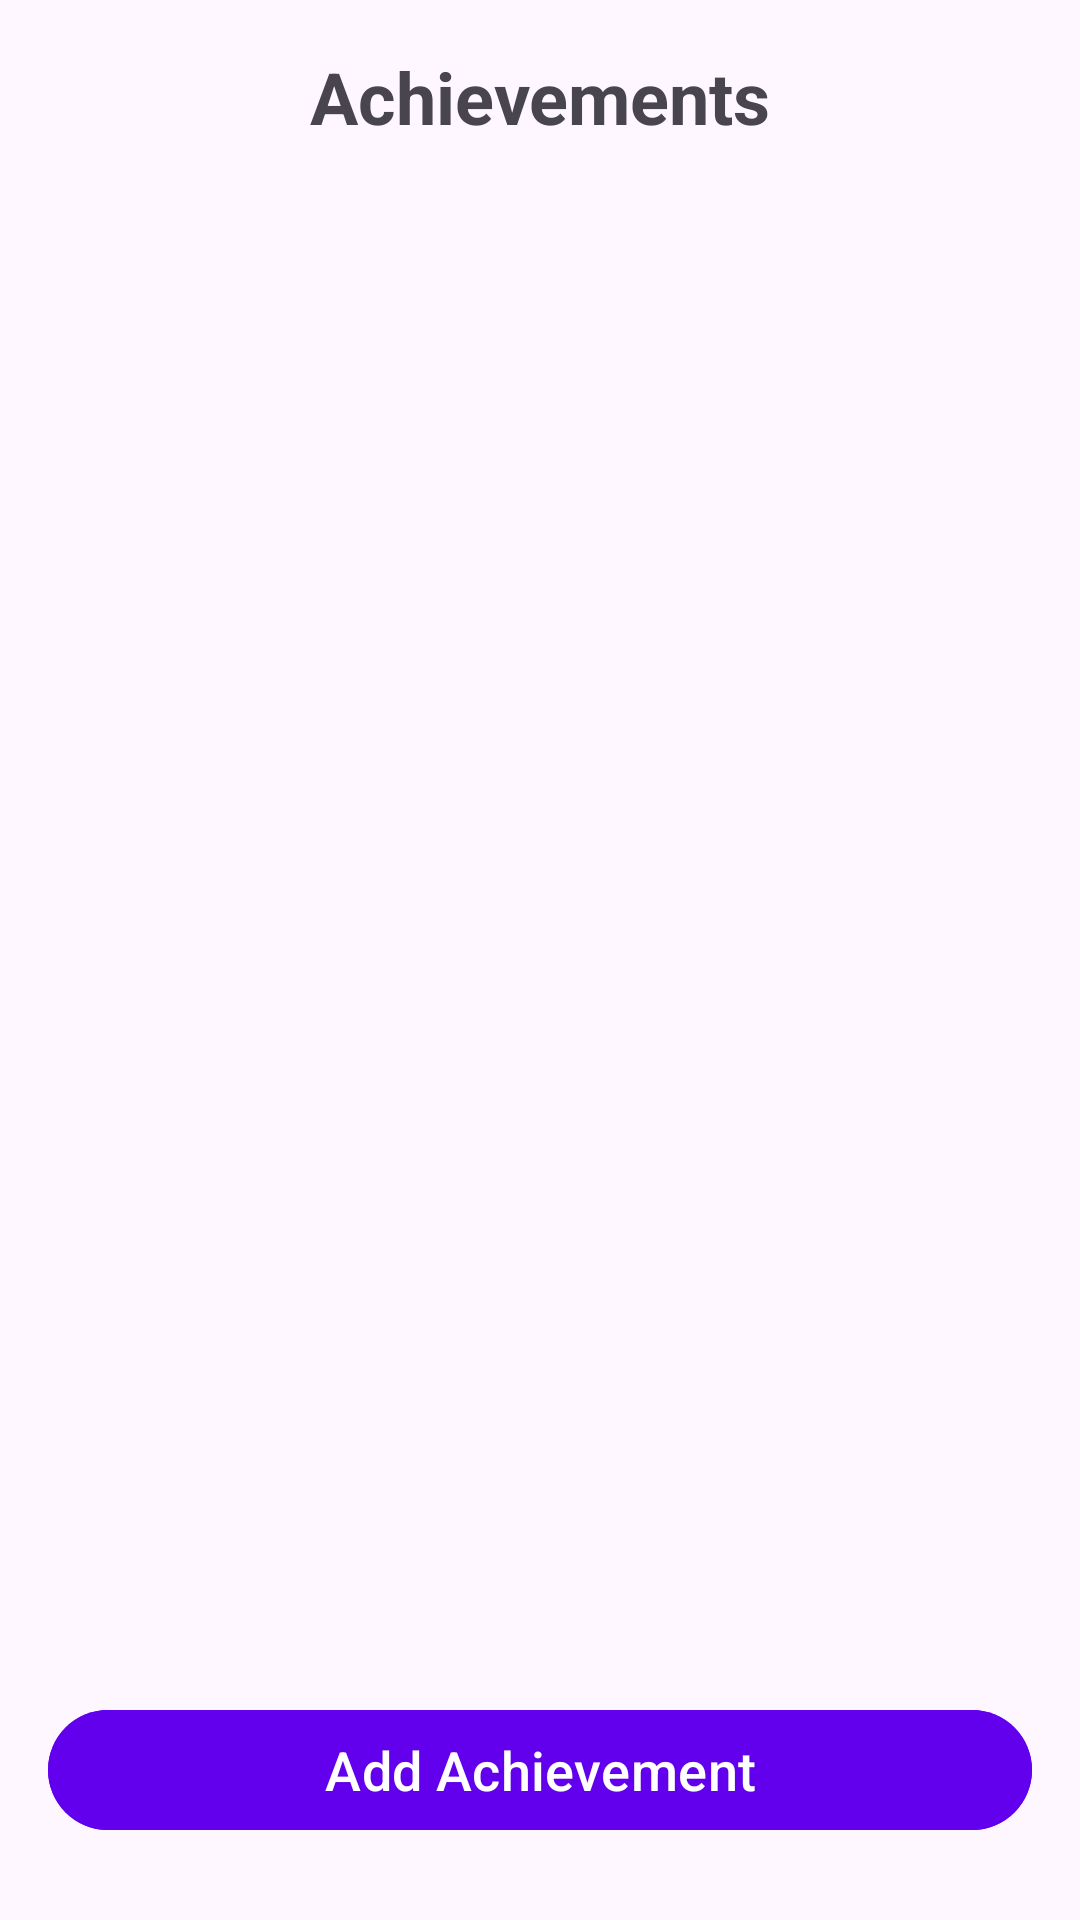

Here is an Android app screen rendered from its layout file. Give the layout XML and the strings, colors and styles it references.
<!-- AndroidManifest.xml: application theme Theme.MyAdmin -->
<!-- res/layout/activity_view_achievers.xml -->
<?xml version="1.0" encoding="utf-8"?>
<androidx.constraintlayout.widget.ConstraintLayout
    xmlns:android="http://schemas.android.com/apk/res/android"
    xmlns:app="http://schemas.android.com/apk/res-auto"
    android:layout_width="match_parent"
    android:layout_height="match_parent"
    android:padding="16dp">

    
    <TextView
        android:id="@+id/achievers_title"
        android:layout_width="wrap_content"
        android:layout_height="wrap_content"
        android:text="Achievements"
        android:textSize="24sp"
        android:textStyle="bold"
        app:layout_constraintTop_toTopOf="parent"
        app:layout_constraintStart_toStartOf="parent"
        app:layout_constraintEnd_toEndOf="parent"
        android:layout_marginBottom="10dp" />

    
    <androidx.recyclerview.widget.RecyclerView
        android:id="@+id/recyclerViewAchievements"
        android:layout_width="0dp"
        android:layout_height="0dp"
        android:scrollbars="vertical"
        app:layout_constraintTop_toBottomOf="@id/achievers_title"
        app:layout_constraintBottom_toTopOf="@id/btn_add_achievement"
        app:layout_constraintStart_toStartOf="parent"
        app:layout_constraintEnd_toEndOf="parent"
        android:layout_marginTop="10dp" />

    
    <Button
        android:id="@+id/btn_add_achievement"
        android:layout_width="0dp"
        android:layout_height="wrap_content"
        android:text="Add Achievement"
        android:textSize="18sp"
        android:backgroundTint="#6200EE"
        android:textColor="#FFFFFF"
        app:layout_constraintBottom_toBottomOf="parent"
        app:layout_constraintStart_toStartOf="parent"
        app:layout_constraintEnd_toEndOf="parent"
        android:layout_marginTop="20dp"
        android:layout_marginBottom="10dp"/>
</androidx.constraintlayout.widget.ConstraintLayout>
<!-- resources referenced by this layout -->
<resources>
  <style name="Theme.MyAdmin" parent="Base.Theme.MyAdmin" />
  <style name="Base.Theme.MyAdmin" parent="Theme.Material3.Light.NoActionBar">
          
          
      </style>
</resources>
